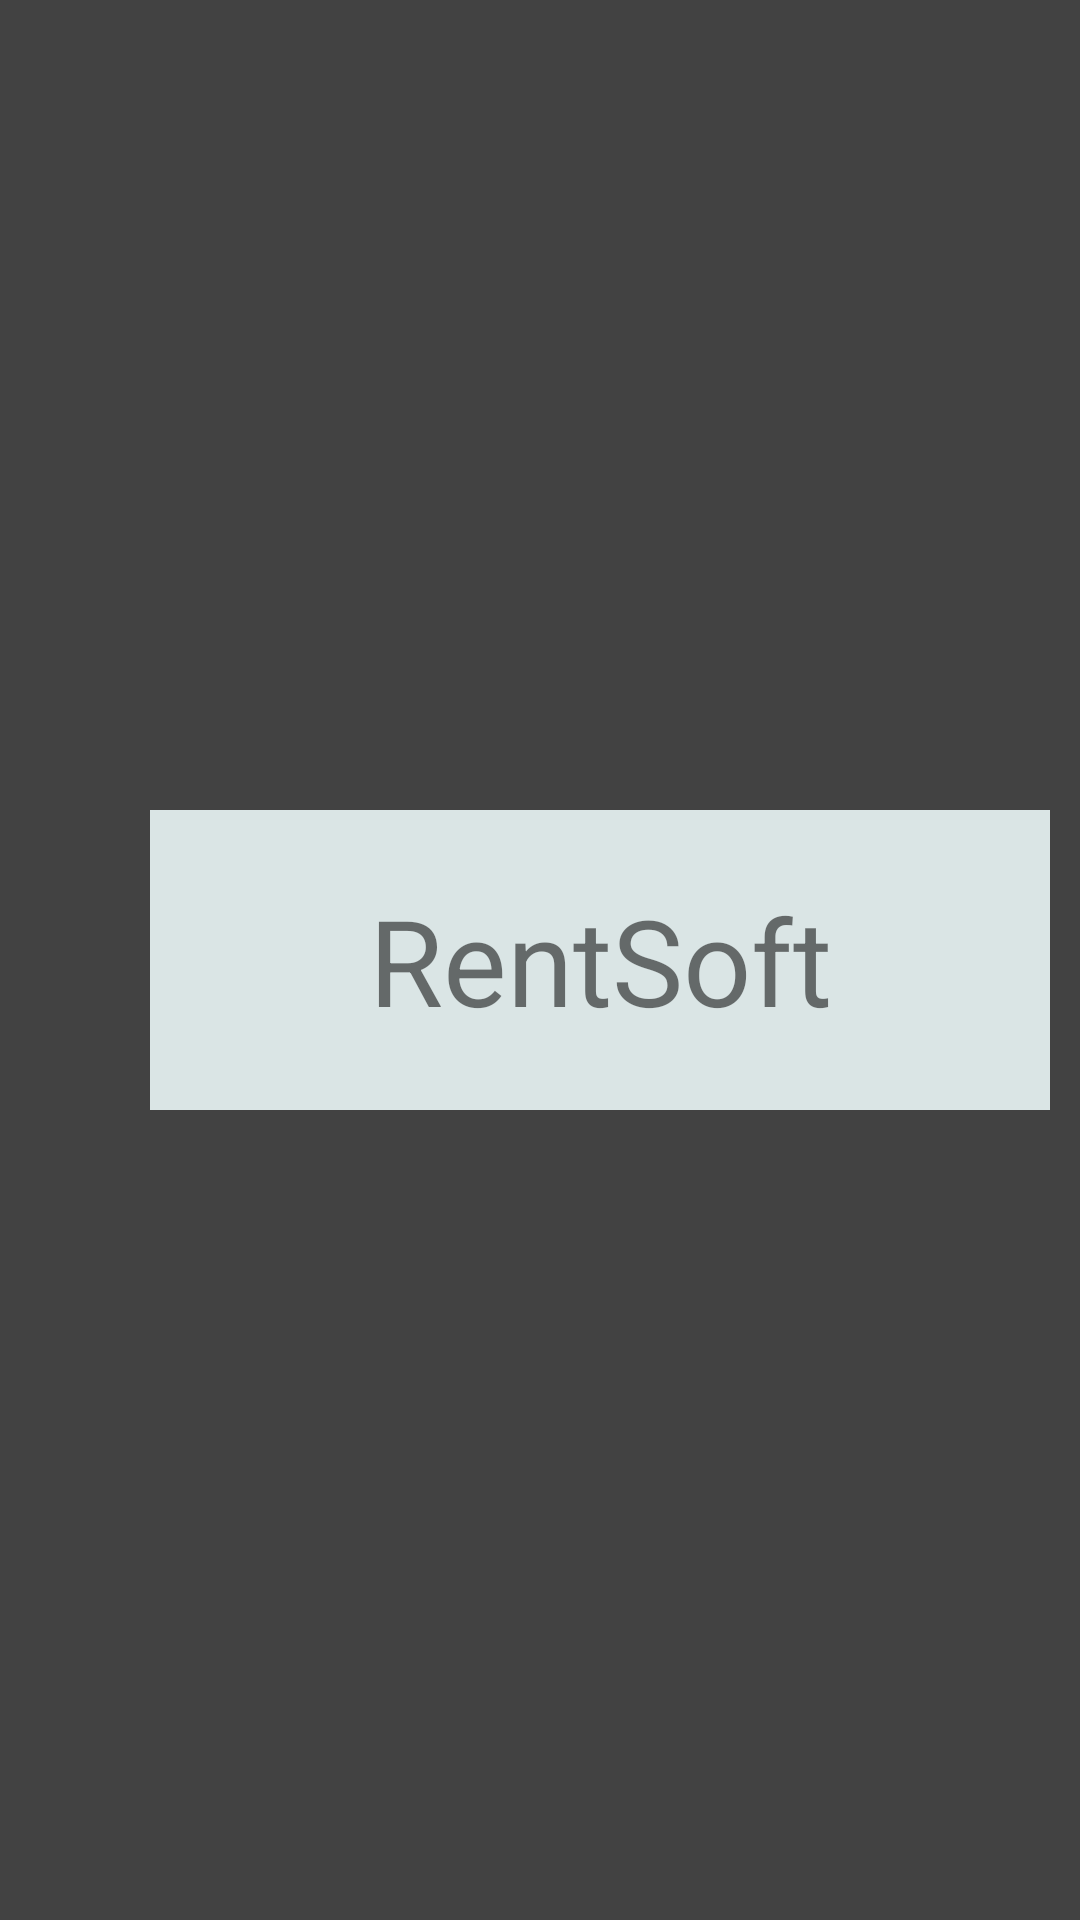

The Android layout XML behind this screen, and the referenced resources:
<!-- AndroidManifest.xml: application theme AppTheme -->
<!-- res/layout/start_layout.xml -->
<?xml version="1.0" encoding="utf-8"?>
<LinearLayout xmlns:android="http://schemas.android.com/apk/res/android"
    android:layout_width="match_parent"
    android:layout_height="match_parent"
    android:background="@color/cardview_dark_background"
    android:clickable="true"
    android:focusable="auto"
    android:focusableInTouchMode="true"
    android:onClick="mainViewOnClick"
    android:orientation="horizontal">

    <TextView
        android:id="@+id/startText"
        android:layout_width="300dp"
        android:layout_height="100dp"
        android:layout_gravity="center"
        android:layout_marginLeft="50dp"
        android:layout_marginRight="50dp"
        android:background="@color/darkThemeFront"
        android:clickable="false"
        android:gravity="center"
        android:text="@string/app_name"
        android:textAlignment="center"
        android:textSize="40dp"></TextView>
</LinearLayout>
<!-- resources referenced by this layout -->
<resources>
  <color name="darkThemeFront">#DAE5E5</color>
  <string name="app_name">RentSoft</string>
  <style name="AppTheme" parent="Theme.AppCompat.Light.DarkActionBar">
          
          <item name="colorPrimary">@color/colorPrimary</item>
          <item name="colorPrimaryDark">@color/colorPrimaryDark</item>
          <item name="colorAccent">@color/colorAccent</item>
      </style>
  <color name="colorPrimary">#008577</color>
  <color name="colorPrimaryDark">#00574B</color>
  <color name="colorAccent">#D81B60</color>
</resources>
